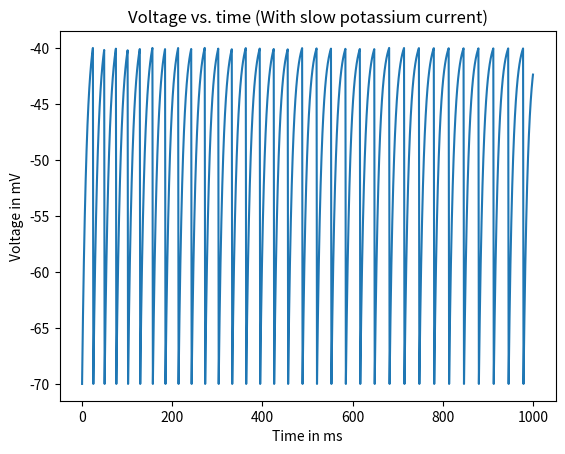

Here is the Python script that generated this plot:
import numpy as np
from matplotlib import pyplot as plt
	
# Parameters for integrate and fire equation
deltaT = 1 #timestep [ms]
totalTime = 1000 #total time [ms]
E_L = -70 #resting voltage [mV]
V_Th = -40 #Threshold voltage [mV]
Rm = 10 #membrane resistance [Mohm]
tau = 10; # time constant [ms]

g_k = 0.005 # (MOhm)^-1
tau_k = 200
E_K = -80.0 # [mV]

n = int(totalTime / deltaT)

#initial vector to hold value
time = np.linspace(0,totalTime, n+1) #will hold vector of times
Voltage = np.zeros(len(time))  #initialize the voltage vector.

i = 0; #index denoting which element of V is being assigned
Voltage[i]=E_L; #value of V at t=0

I_e = 3.1; #injected current [nA]

for index in range(totalTime):
	dg_k = ((-1 * g_k) / tau_k) * deltaT
	g_k = g_k + dg_k
	dv = ((-Voltage[index] + E_L + (I_e * Rm) - ((Rm * g_k) * (E_K - Voltage[index])))/tau) * deltaT
	Voltage[index + 1] = Voltage[index] + dv

	if(Voltage[index + 1] > V_Th):
		Voltage[index + 1] = E_L;

plt.plot(time,Voltage)
plt.xlabel("Time in ms")
plt.ylabel("Voltage in mV")
plt.title("Voltage vs. time (With slow potassium current)")
plt.show()

